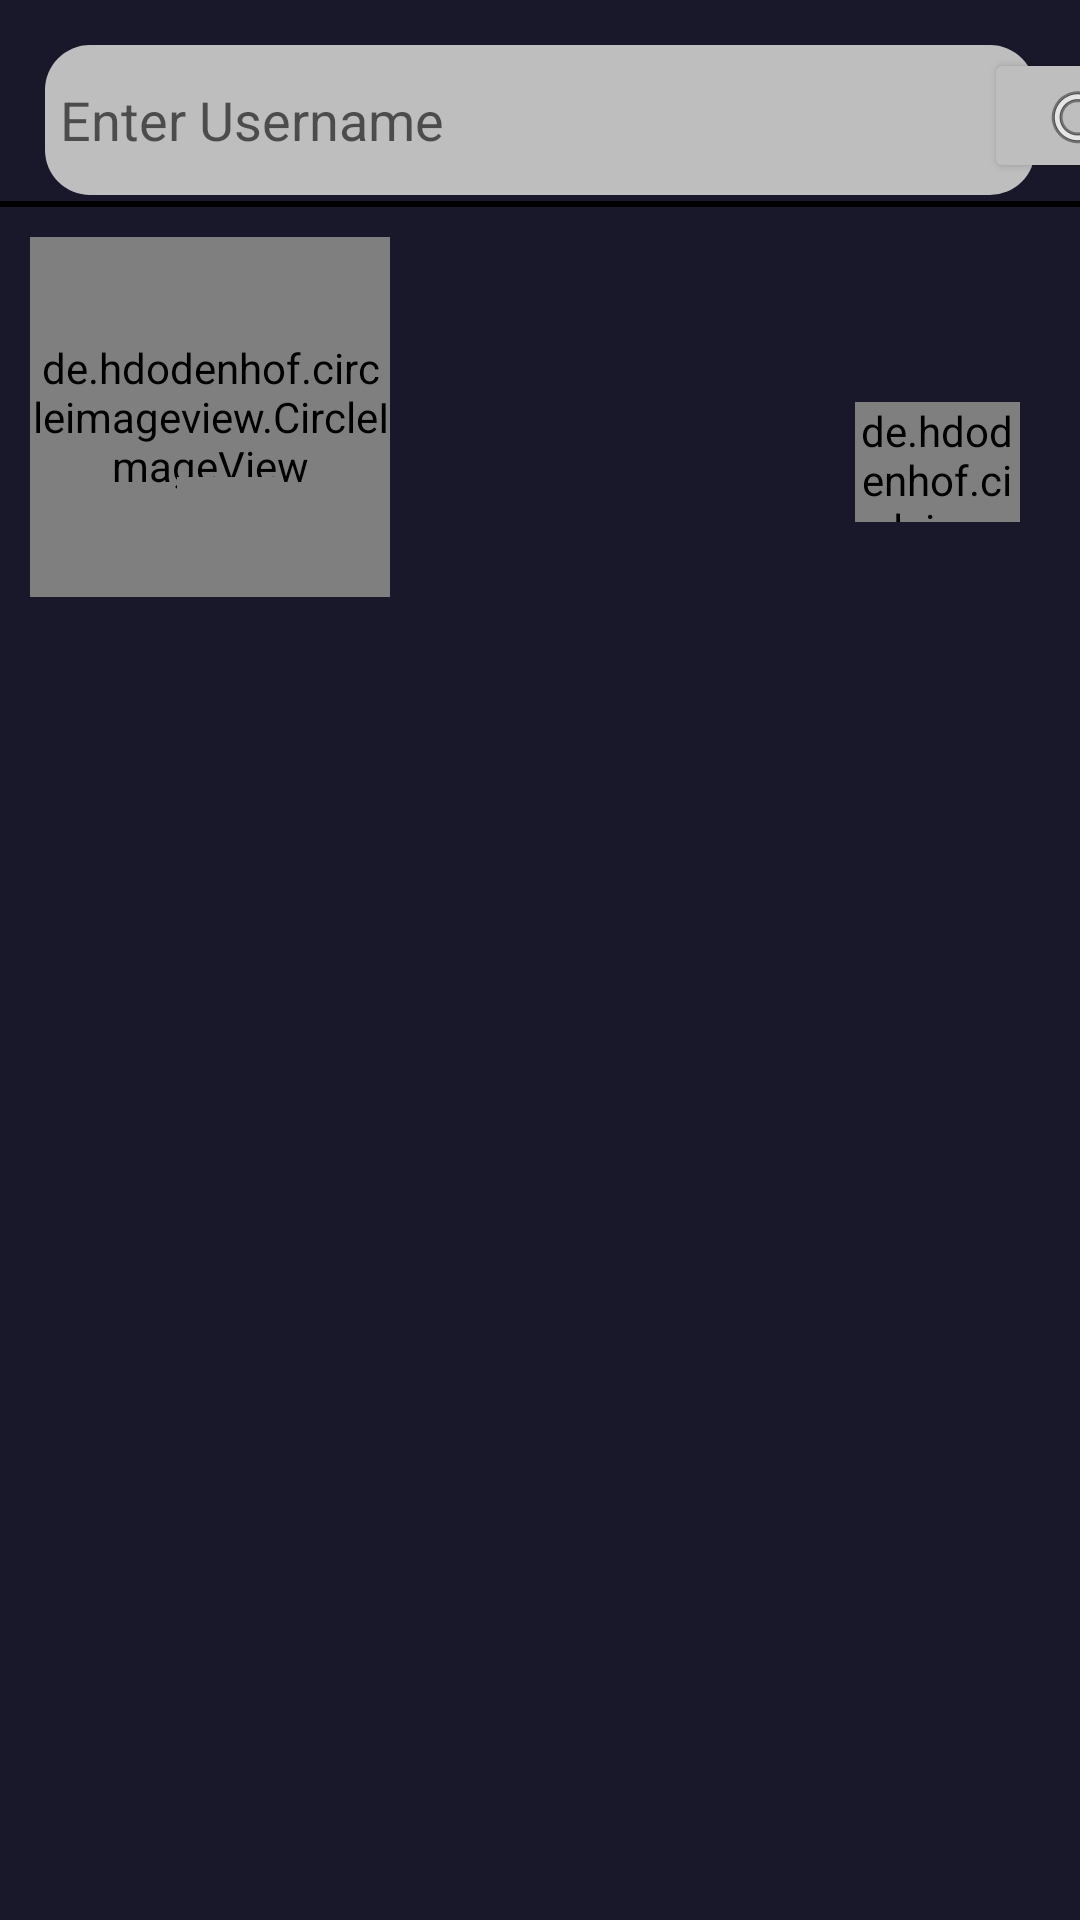

This screen was rendered from an Android layout file. Write that file and the resources it references.
<!-- AndroidManifest.xml: application theme Theme.WEDO -->
<!-- res/layout/activity_send_requests.xml -->
<?xml version="1.0" encoding="utf-8"?>
<LinearLayout xmlns:android="http://schemas.android.com/apk/res/android"
    xmlns:app="http://schemas.android.com/apk/res-auto"
    xmlns:tools="http://schemas.android.com/tools"
    android:layout_width="match_parent"
    android:layout_height="match_parent"
    android:background="@color/Background"
    android:orientation="vertical">

    <androidx.constraintlayout.widget.ConstraintLayout
        android:layout_width="match_parent"
        android:layout_height="wrap_content"
        android:background="@color/Background"
        android:orientation="horizontal"
        tools:context=".SendRequests">

        <EditText
            android:id="@+id/search_bar"
            android:layout_width="match_parent"
            android:layout_height="50dp"
            android:layout_margin="15dp"
            android:layout_marginStart="15dp"
            android:layout_marginEnd="15dp"
            android:background="@drawable/round_edit_text"
            android:backgroundTint="@color/grey"
            android:hint="@string/enter_username"
            android:importantForAutofill="no"
            android:inputType="text"
            android:padding="5dp"
            app:layout_constraintEnd_toEndOf="parent"
            app:layout_constraintStart_toStartOf="parent"
            app:layout_constraintTop_toTopOf="parent" />

        <Button
            android:id="@+id/searchbtn"
            android:layout_width="69dp"
            android:layout_height="45dp"
            android:layout_marginStart="328dp"
            android:layout_marginTop="16dp"
            android:backgroundTint="@color/grey"
            android:drawableTop="@android:drawable/ic_menu_search"
            app:layout_constraintEnd_toEndOf="@+id/search_bar"
            app:layout_constraintHorizontal_bias="0.0"
            app:layout_constraintStart_toStartOf="parent"
            app:layout_constraintTop_toTopOf="parent" />

        <View

            android:id="@+id/view3"
            android:layout_width="wrap_content"
            android:layout_height="2dp"
            android:layout_marginTop="67dp"
            android:background="@drawable/mborder"
            app:layout_constraintStart_toStartOf="parent"
            app:layout_constraintTop_toTopOf="parent" />

    </androidx.constraintlayout.widget.ConstraintLayout>


    <RelativeLayout
        android:layout_width="wrap_content"
        android:layout_height="wrap_content"
        android:padding="10dp">

        <de.hdodenhof.circleimageview.CircleImageView
            android:id="@+id/user_image"
            android:layout_width="120dp"
            android:layout_height="120dp" />

        <de.hdodenhof.circleimageview.CircleImageView
            android:id="@+id/user_ver"
            android:layout_width="40dp"
            android:layout_height="40dp"
            android:layout_alignParentStart="true"
            android:layout_alignParentTop="true"
            android:layout_alignParentEnd="true"
            android:layout_marginStart="83dp"
            android:layout_marginTop="80dp"
            android:layout_marginEnd="291dp" />

        <TextView
            android:id="@+id/user_username"
            android:layout_width="wrap_content"
            android:layout_height="wrap_content"
            android:layout_below="@+id/user_image"
            android:layout_alignParentStart="true"
            android:layout_marginStart="15dp"
            android:layout_marginTop="6dp"
            android:textColor="@color/white"
            android:textSize="20sp"
            android:textStyle="bold" />

        <TextView
            android:id="@+id/user_name"
            android:layout_width="wrap_content"
            android:layout_height="wrap_content"
            android:layout_marginStart="31dp"
            android:layout_toEndOf="@+id/user_image"
            android:textColor="@color/white"
            android:textSize="20sp"
            android:textStyle="bold" />

        <TextView
            android:id="@+id/user_age"
            android:layout_width="44dp"
            android:layout_height="wrap_content"
            android:layout_alignEnd="@id/user_name"
            android:layout_alignBottom="@+id/user_name"
            android:layout_marginStart="10dp"
            android:layout_marginEnd="-54dp"
            android:layout_marginBottom="0dp"
            android:layout_toEndOf="@+id/user_name"
            android:textColor="@color/white"
            android:textSize="20sp"
            android:textStyle="bold" />


        <ImageView
            android:id="@+id/gender"
            android:layout_width="30dp"
            android:layout_height="30dp"
            android:layout_alignEnd="@id/user_age"
            android:layout_marginStart="61dp"
            android:layout_marginEnd="-30dp"
            android:contentDescription="@string/gender"
            android:layout_toEndOf="@+id/user_age"
            />
        <TextView
            android:id="@+id/user_bio"
            android:layout_width="wrap_content"
            android:layout_height="wrap_content"
            android:layout_below="@id/user_name"
            android:layout_marginStart="3dp"
            android:layout_marginTop="24dp"
            android:layout_toEndOf="@id/user_image"
            android:textColor="@color/white"
            android:maxWidth="200dp"
            android:textSize="18sp" />

        <de.hdodenhof.circleimageview.CircleImageView
            android:id="@+id/rqst_btn"
            android:layout_width="55dp"
            android:layout_height="40dp"
            android:layout_below="@id/user_age"
            android:layout_marginStart="23dp"
            android:layout_marginTop="28dp"
            android:layout_alignParentEnd="true"
            android:layout_marginEnd="10dp"
            />
    </RelativeLayout>

    <TextView
        android:id="@+id/nouser"
        android:layout_width="wrap_content"
        android:layout_height="wrap_content"
        android:layout_gravity="center_horizontal"
        android:textColor="@color/blue"
        android:textSize="25sp" />


</LinearLayout>
<!-- resources referenced by this layout -->
<resources>
  <color name="Background">#18182a</color>
  <color name="blue">#60b6e4</color>
  <color name="grey">#bebebe</color>
  <color name="white">#FFFFFFFF</color>
  <!-- drawable mborder (drawable) -->
  <shape xmlns:android="http://schemas.android.com/apk/res/android" android:shape="rectangle" >
      <solid android:color="@android:color/black" />
      <stroke android:width="1dip" android:color="@color/black"/>
  </shape>
  <!-- drawable round_edit_text (drawable) -->
  <?xml version="1.0" encoding="utf-8"?>
  <shape xmlns:android="http://schemas.android.com/apk/res/android"
      android:shape="rectangle">
  
      <solid android:color="#11101f" />
      <corners
          android:bottomRightRadius="15dp"
          android:bottomLeftRadius="15dp"
          android:topLeftRadius="15dp"
          android:topRightRadius="15dp" />
  </shape>
  <string name="enter_username">Enter Username</string>
  <string name="gender">gender</string>
  <style name="Theme.WEDO" parent="Theme.MaterialComponents.DayNight.DarkActionBar">
          
          <item name="colorPrimary">@color/purple_500</item>
          <item name="colorPrimaryVariant">@color/purple_700</item>
          <item name="colorOnPrimary">@color/white</item>
          
          <item name="colorSecondary">@color/teal_200</item>
          <item name="colorSecondaryVariant">@color/teal_700</item>
          <item name="colorOnSecondary">@color/black</item>
          
          <item name="android:statusBarColor" tools:targetApi="l">?attr/colorPrimaryVariant</item>
          
      </style>
  <color name="black">#FF000000</color>
  <color name="purple_500">#FF6200EE</color>
  <color name="purple_700">#FF3700B3</color>
  <color name="teal_200">#FF03DAC5</color>
  <color name="teal_700">#FF018786</color>
</resources>
